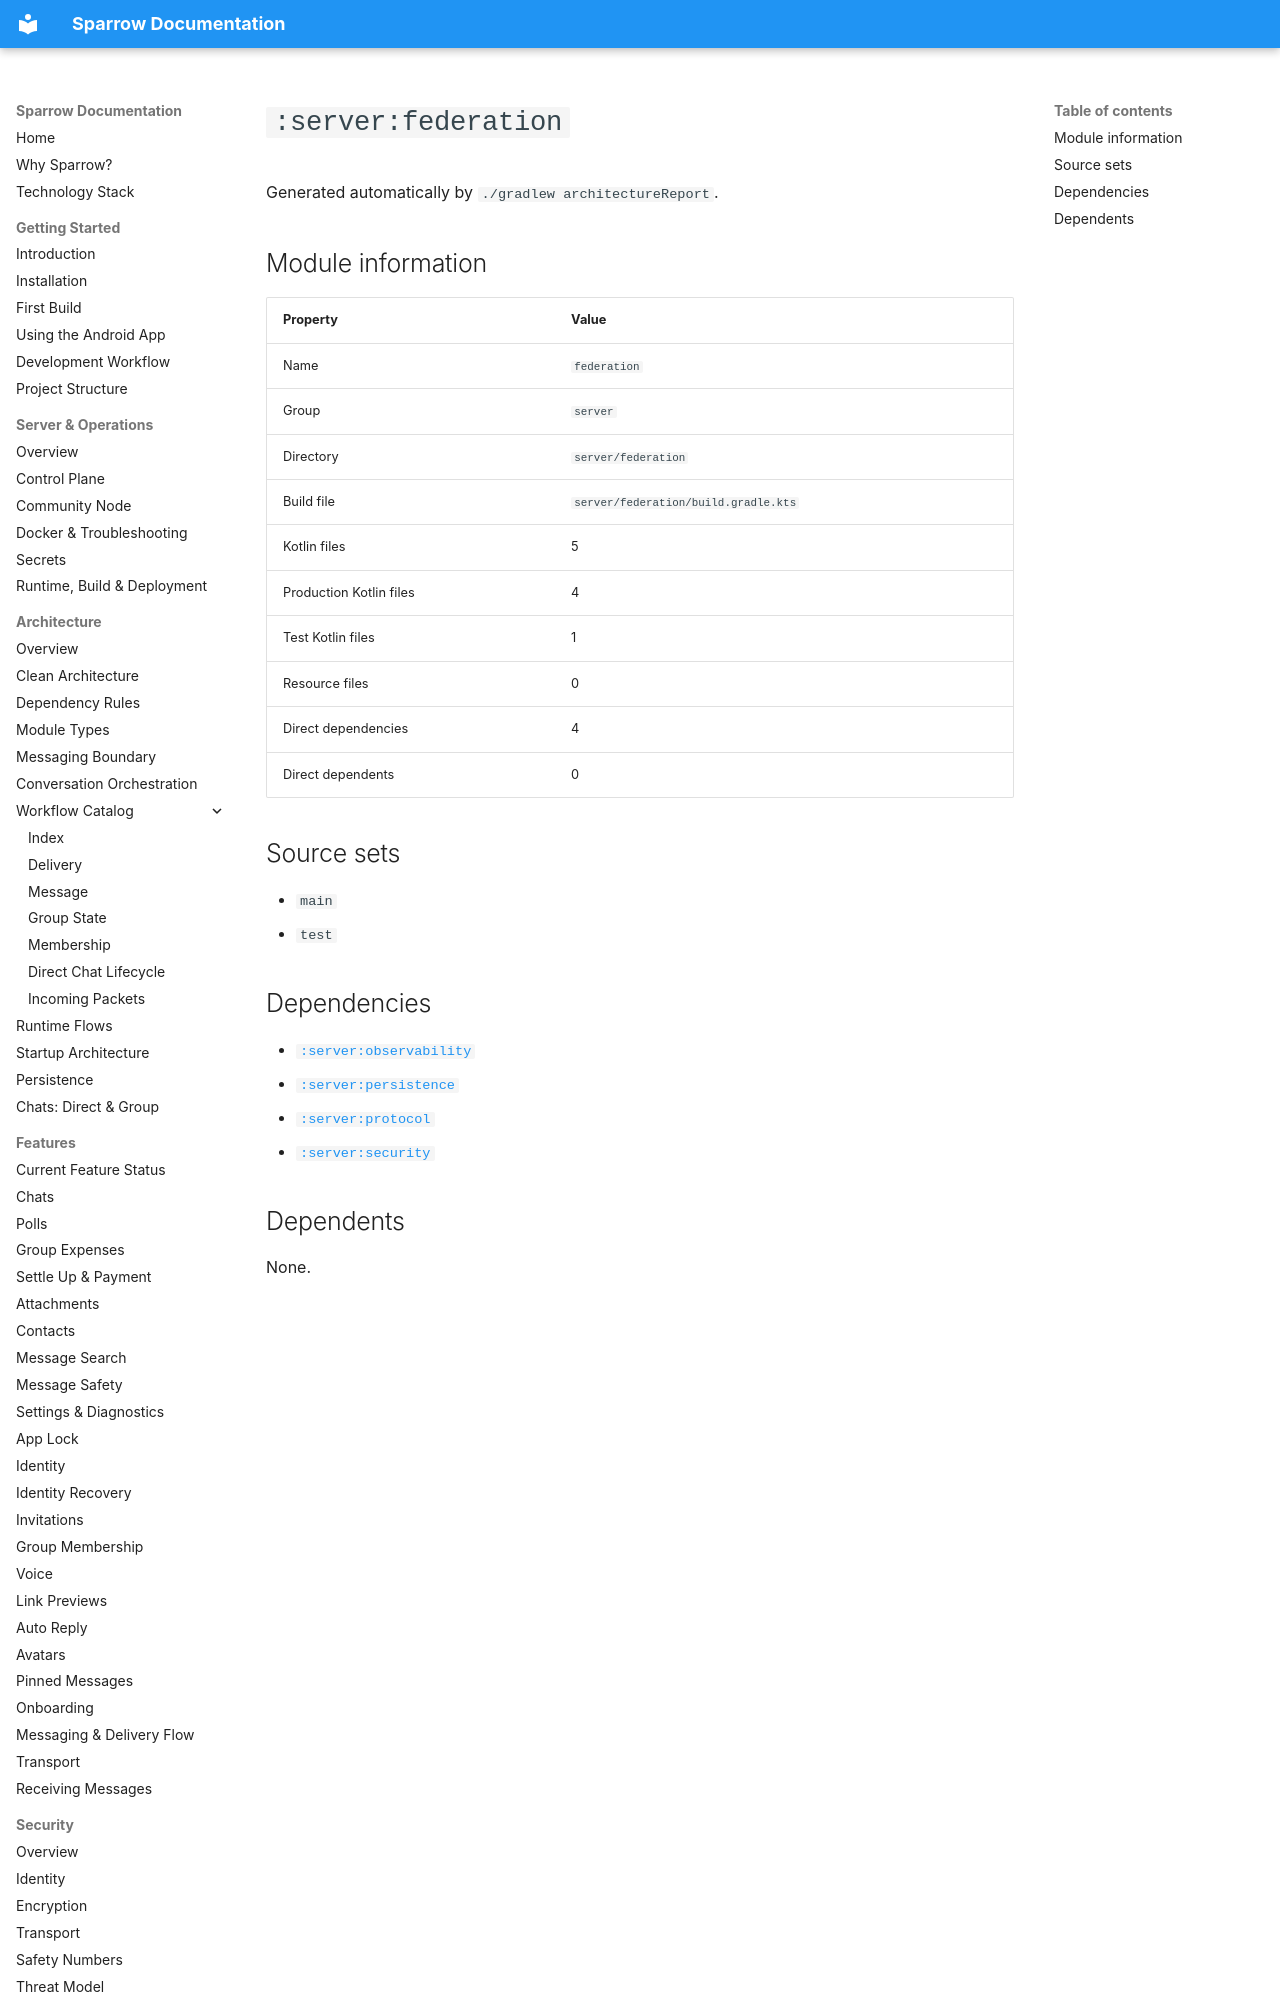

repository: cbgm/Sparrow · page: generated/modules/server-federation/index.html · generator: mkdocs

# `:server:federation`

Generated automatically by `./gradlew architectureReport`.

## Module information

| Property | Value |
|---|---|
| Name | `federation` |
| Group | `server` |
| Directory | `server/federation` |
| Build file | `server/federation/build.gradle.kts` |
| Kotlin files | 5 |
| Production Kotlin files | 4 |
| Test Kotlin files | 1 |
| Resource files | 0 |
| Direct dependencies | 4 |
| Direct dependents | 0 |

## Source sets

- `main`
- `test`
